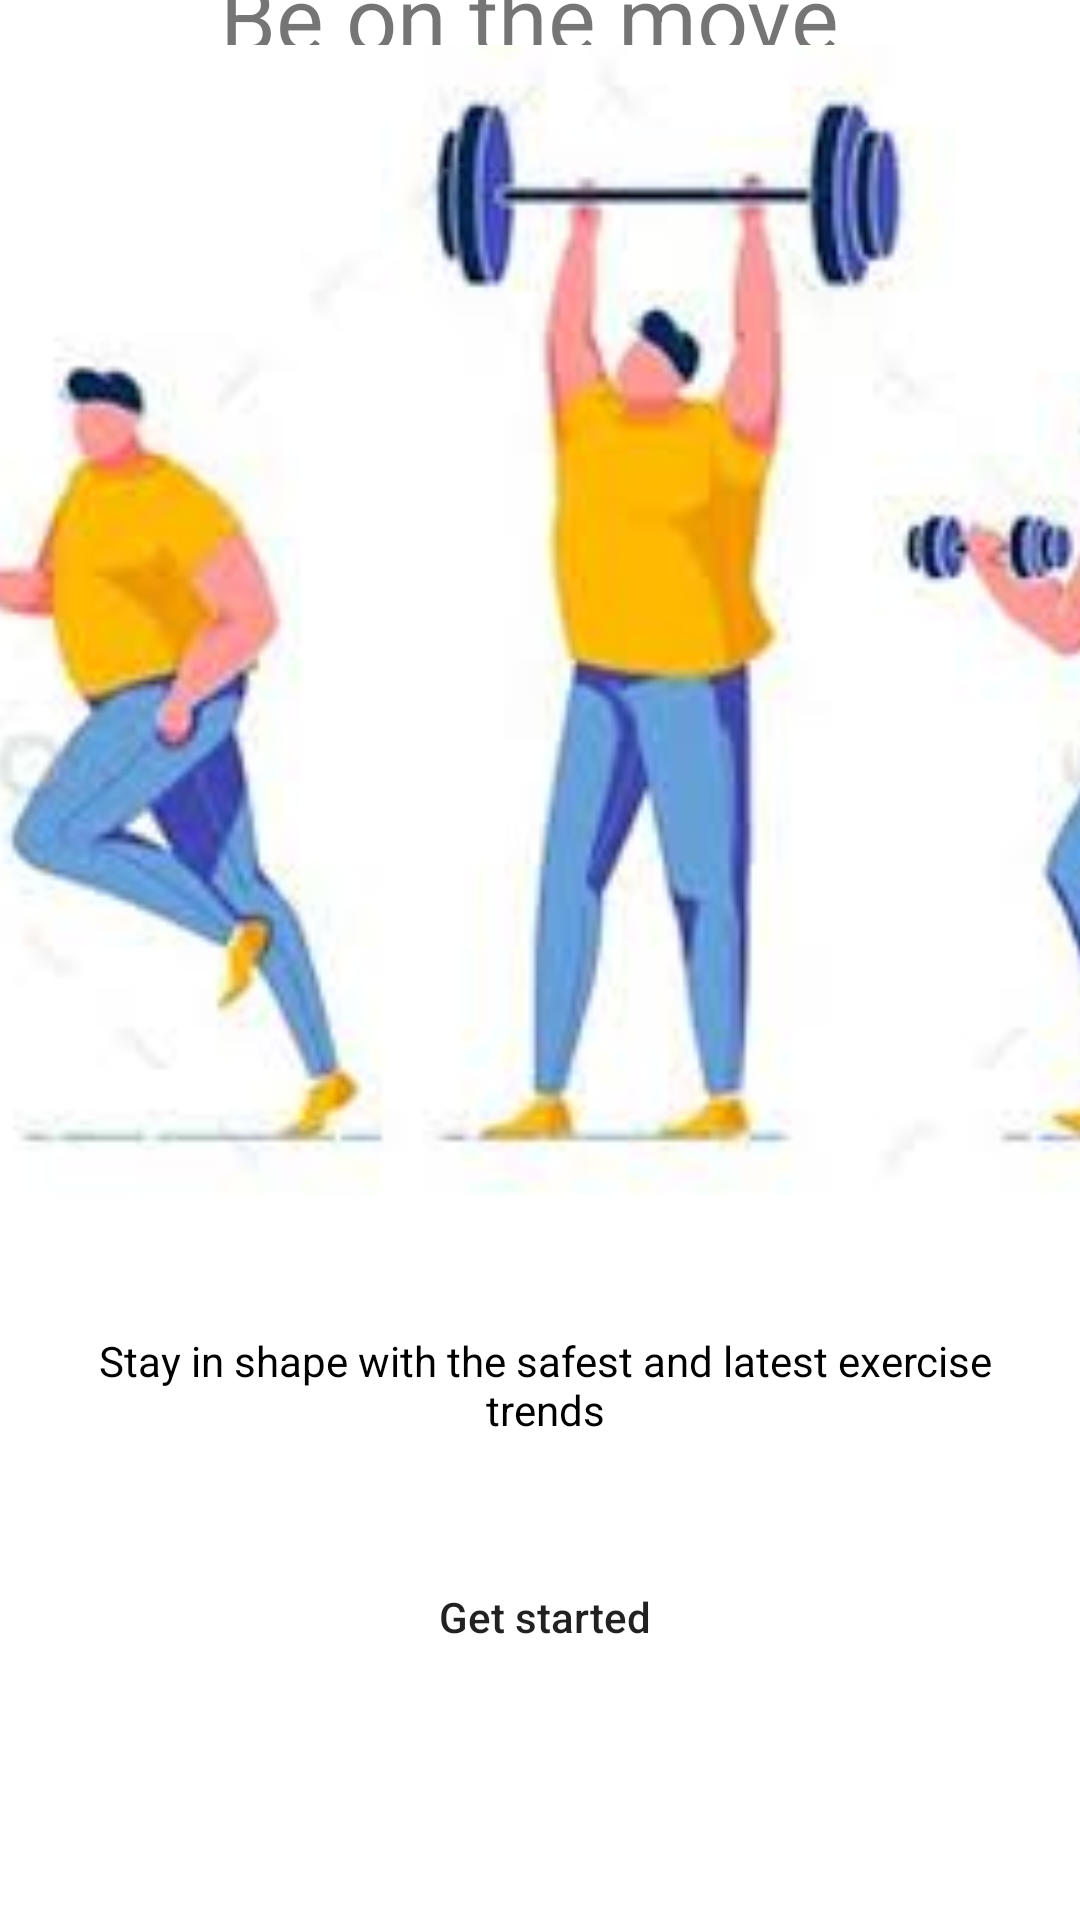

This screen was rendered from an Android layout file. Write that file and the resources it references.
<!-- AndroidManifest.xml: application theme Theme.Life -->
<!-- res/layout/fragment_welcome_fitness.xml -->
<?xml version="1.0" encoding="utf-8"?>
<androidx.constraintlayout.widget.ConstraintLayout
    xmlns:android="http://schemas.android.com/apk/res/android"
    xmlns:app="http://schemas.android.com/apk/res-auto"
    xmlns:tools="http://schemas.android.com/tools"
    android:layout_width="match_parent"
    android:layout_height="match_parent"
    android:background="@color/white"
    >
    <TextView
        android:id="@+id/textMain"
        android:layout_width="wrap_content"
        android:layout_height="wrap_content"
        android:text="Be on the move "
        android:textSize="30dp"
        android:fontFamily="sans-serif"
        app:layout_constraintBottom_toTopOf="@+id/imageViewHealth"
        app:layout_constraintEnd_toEndOf="parent"
        app:layout_constraintStart_toStartOf="parent"
        app:layout_constraintTop_toTopOf="parent" />


    <ImageView
        android:id="@+id/imageViewHealth"
        android:layout_width="384dp"
        android:layout_height="394dp"
        android:layout_marginBottom="236dp"
        android:src="@drawable/exercise2"
        app:layout_constraintBottom_toBottomOf="parent"
        app:layout_constraintEnd_toEndOf="parent"
        app:layout_constraintHorizontal_bias="0.407"
        app:layout_constraintStart_toStartOf="parent" />

    <TextView
        android:id="@+id/textViewHealth"
        android:layout_width="wrap_content"
        android:layout_height="wrap_content"
        android:layout_marginTop="30dp"
        android:text="@string/Fitness"
        android:textAlignment="center"
        android:padding="10dp"
        android:textColor="@color/black"
        app:layout_constraintEnd_toEndOf="@+id/imageViewHealth"
        app:layout_constraintHorizontal_bias="0.476"
        app:layout_constraintStart_toStartOf="@+id/imageViewHealth"
        app:layout_constraintTop_toBottomOf="@+id/imageViewHealth" />



        <Button
            android:layout_width="wrap_content"
            android:layout_weight="1"
            android:background="@drawable/roundstyle"
            android:layout_height="wrap_content"
            android:layout_marginTop="20dp"
            android:padding="20dp"
            android:textAlignment="center"
            android:textAllCaps="false"
            android:text="Get started"
            app:layout_constraintStart_toStartOf="@+id/textViewHealth"
            app:layout_constraintTop_toBottomOf="@+id/textViewHealth"
            app:layout_constraintEnd_toEndOf="@+id/textViewHealth"
            android:id="@+id/BtnGetStarted" />








</androidx.constraintlayout.widget.ConstraintLayout>
<!-- resources referenced by this layout -->
<resources>
  <!-- drawable exercise2: png bitmap (drawable-v24, 6347 bytes) -->
  <string name="Fitness">Stay in shape with the safest and latest exercise trends</string>
  <style name="Theme.Life" parent="Theme.MaterialComponents.DayNight.NoActionBar">
          
          <item name="colorPrimary">@color/purple_500</item>
          <item name="colorPrimaryVariant">@color/purple_700</item>
          <item name="colorOnPrimary">@color/white</item>
          
          <item name="colorSecondary">@color/teal_200</item>
          <item name="colorSecondaryVariant">@color/teal_700</item>
          <item name="colorOnSecondary">@color/black</item>
          
          <item name="android:statusBarColor" tools:targetApi="l">?attr/colorPrimaryVariant</item>
          
      </style>
  <!-- not gathered from this repository: default colours our renderer supplied (Android Studio template values) -->
  <color name="purple_500">#FF6200EE</color>
  <color name="purple_700">#FF3700B3</color>
  <color name="teal_200">#FF03DAC5</color>
  <color name="teal_700">#FF018786</color>
  <color name="black">#FF000000</color>
  <color name="white">#FFFFFFFF</color>
</resources>
